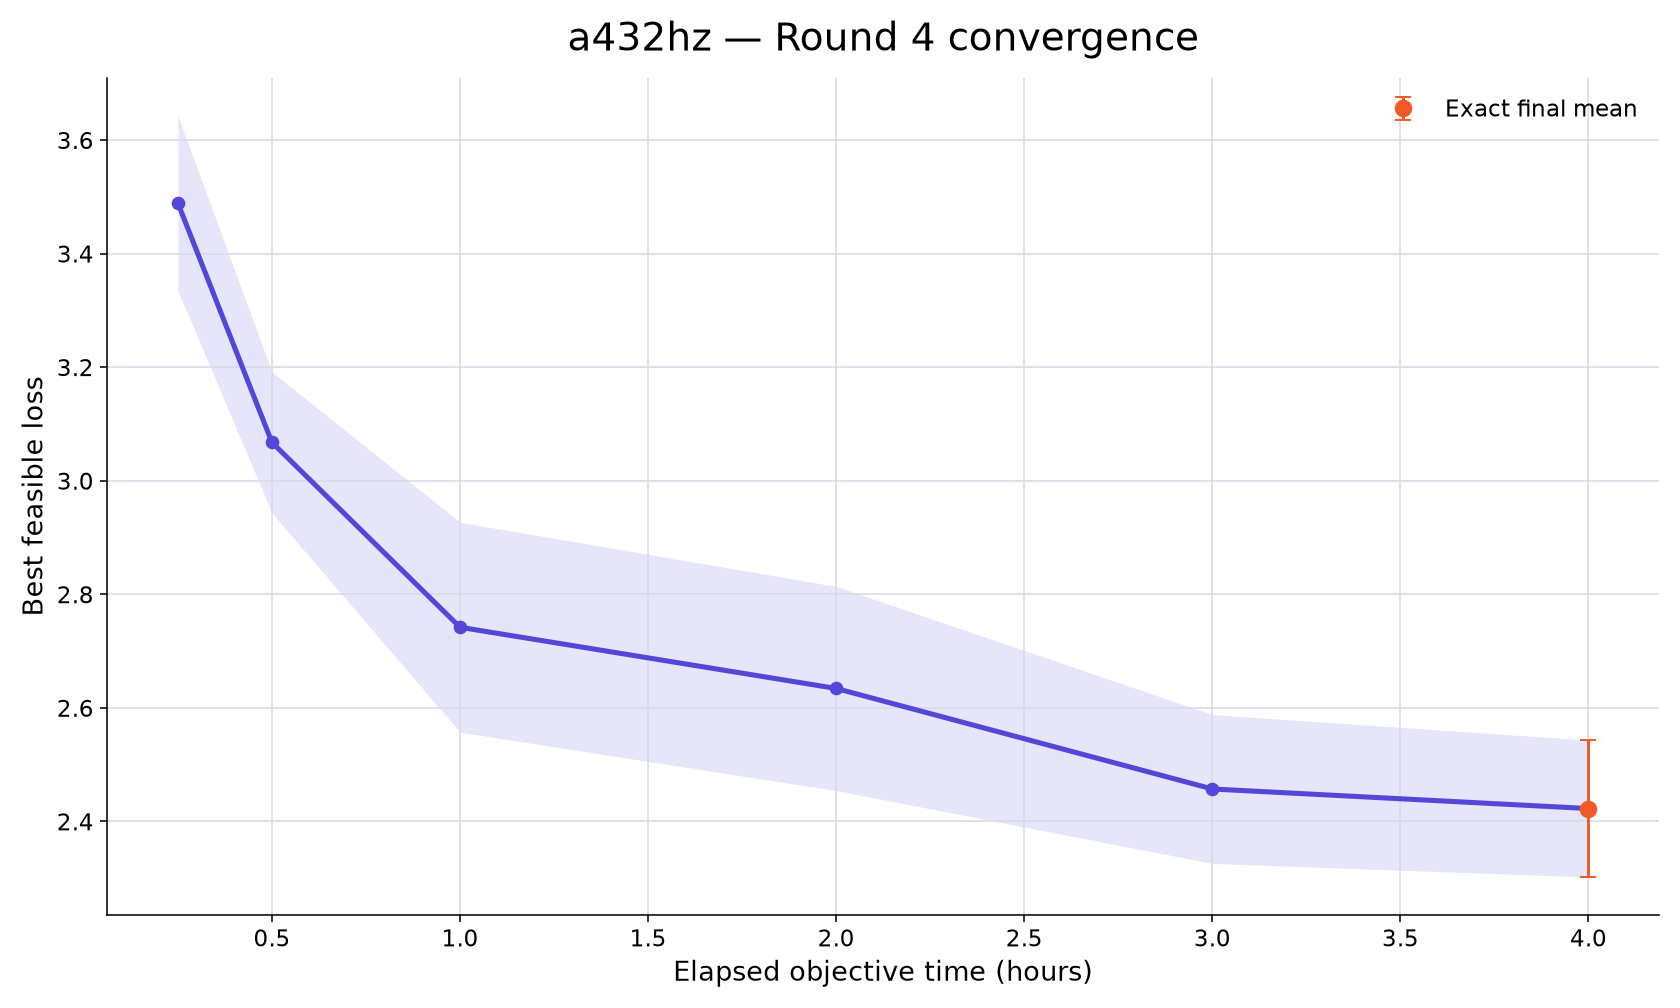

The file beside this chart, header and first rows:
rank, participant_id, elapsed_minutes, runs_with_value, mean_best_feasible_loss, std_best_feasible_loss, sem_best_feasible_loss, median_best_feasible_loss, minimum_best_feasible_loss, maximum_best_feasible_loss, exact_run_count, conservative_upper_bound_run_count, missing_run_count
102, a432hz, 15, 10, 3.489, 0.4866, 0.1539, 3.641, 2.634, 4.187, 0, 10, 0
102, a432hz, 30, 10, 3.068, 0.3926, 0.1242, 3.028, 2.512, 3.708, 2, 8, 0
102, a432hz, 60, 10, 2.742, 0.5846, 0.1849, 2.658, 1.738, 3.708, 4, 6, 0
102, a432hz, 120, 10, 2.634, 0.5686, 0.1798, 2.471, 1.738, 3.708, 7, 3, 0
102, a432hz, 180, 10, 2.457, 0.4144, 0.131, 2.409, 1.738, 3.071, 9, 1, 0
102, a432hz, 240, 10, 2.423, 0.3812, 0.1206, 2.409, 1.738, 3.071, 10, 0, 0
